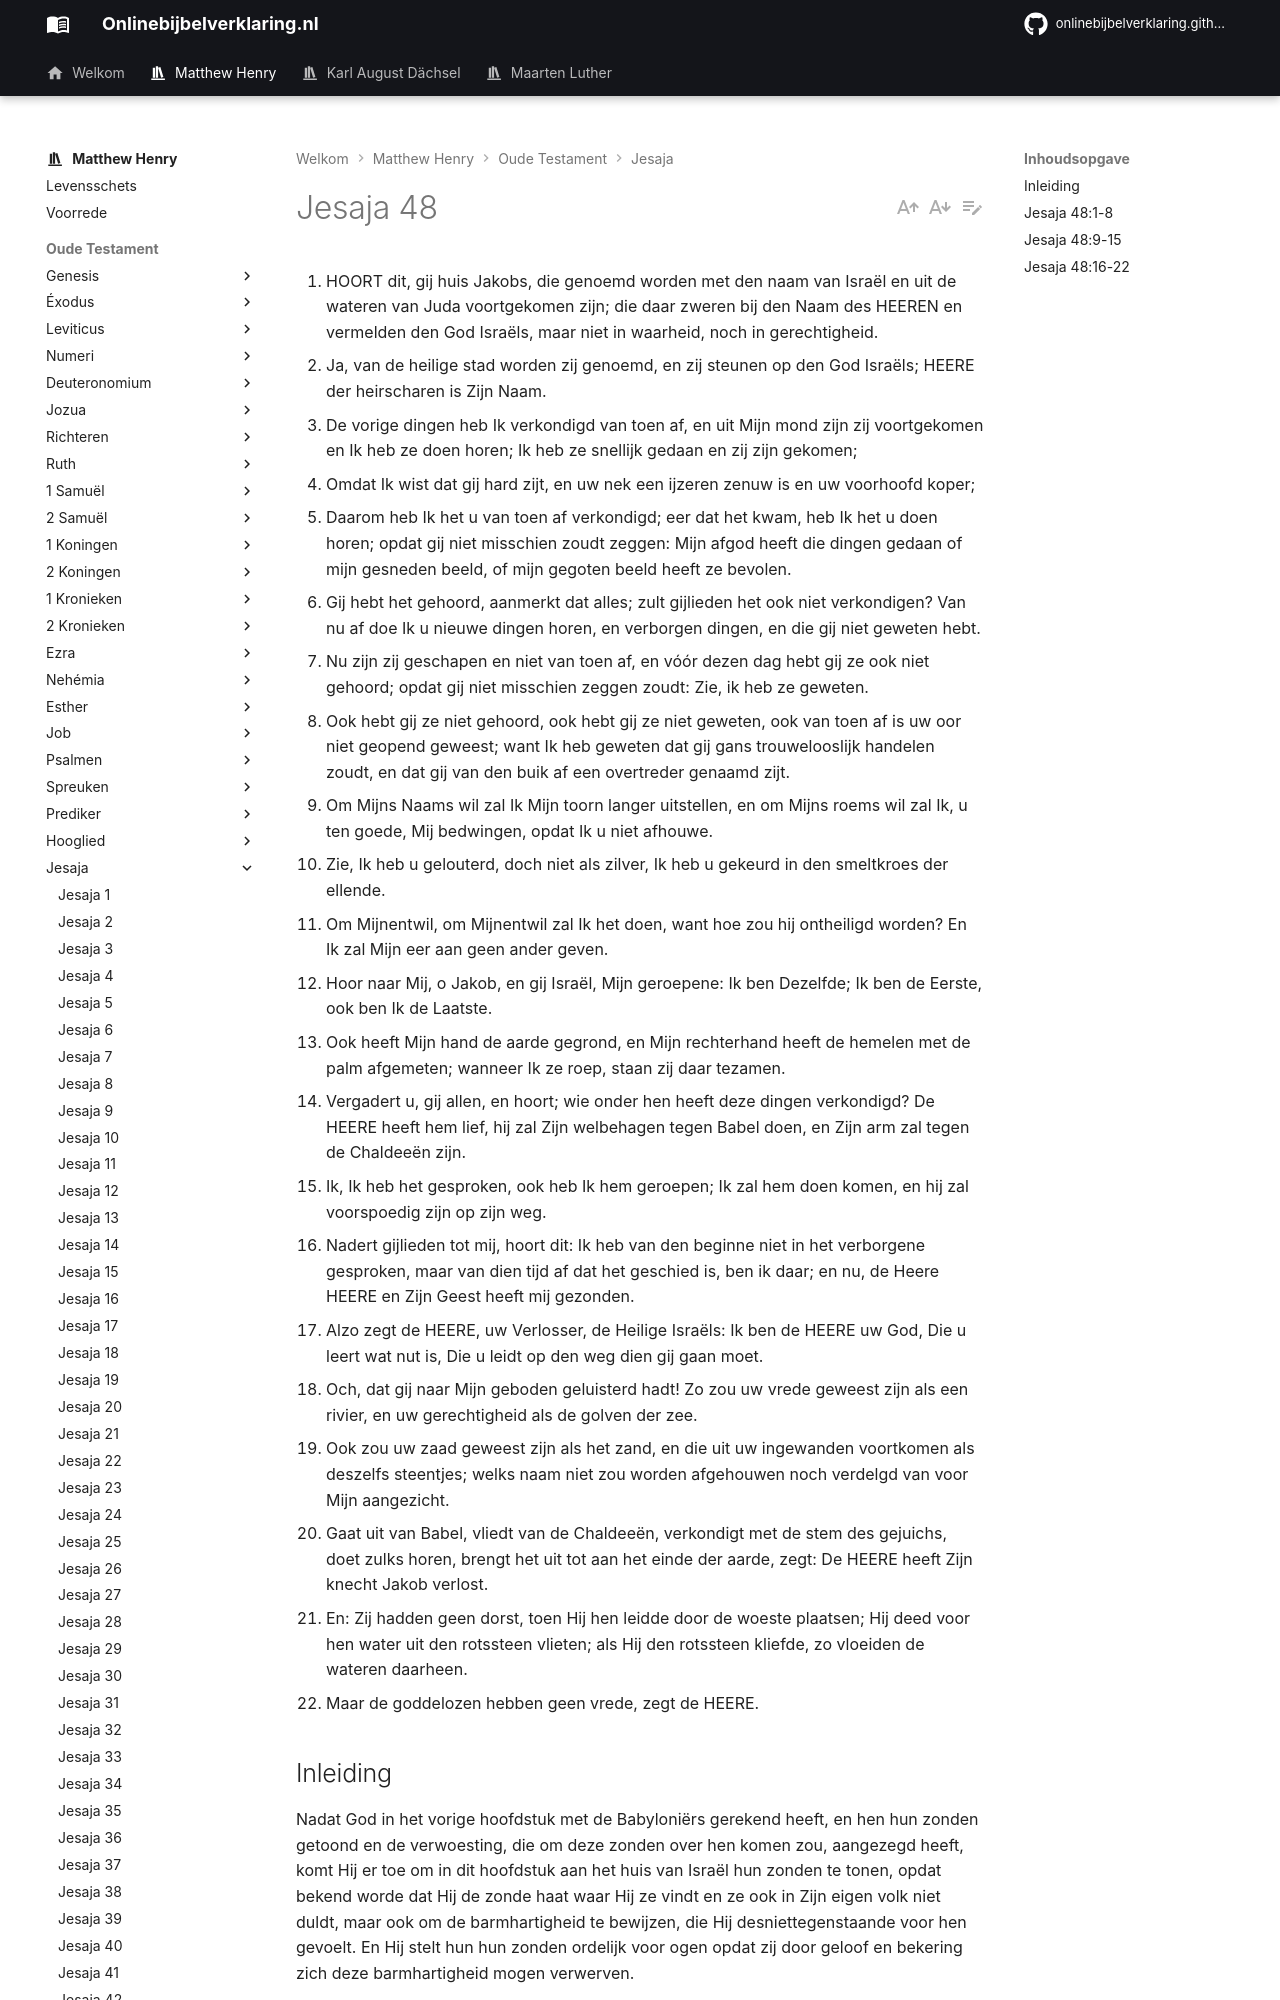

repository: onlinebijbelverklaring/dev-preview · page: matthewhenry/Jesaja/Jesaja48/index.html · generator: mkdocs

1. HOORT dit, gij huis Jakobs, die genoemd worden met den naam van Israël en uit de wateren van Juda voortgekomen zijn; die daar zweren bij den Naam des HEEREN en vermelden den God Israëls, maar niet in waarheid, noch in gerechtigheid.
2. Ja, van de heilige stad worden zij genoemd, en zij steunen op den God Israëls; HEERE der heirscharen is Zijn Naam.
3. De vorige dingen heb Ik verkondigd van toen af, en uit Mijn mond zijn zij voortgekomen en Ik heb ze doen horen; Ik heb ze snellijk gedaan en zij zijn gekomen;
4. Omdat Ik wist dat gij hard zijt, en uw nek een ijzeren zenuw is en uw voorhoofd koper;
5. Daarom heb Ik het u van toen af verkondigd; eer dat het kwam, heb Ik het u doen horen; opdat gij niet misschien zoudt zeggen: Mijn afgod heeft die dingen gedaan of mijn gesneden beeld, of mijn gegoten beeld heeft ze bevolen.
6. Gij hebt het gehoord, aanmerkt dat alles; zult gijlieden het ook niet verkondigen? Van nu af doe Ik u nieuwe dingen horen, en verborgen dingen, en die gij niet geweten hebt.
7. Nu zijn zij geschapen en niet van toen af, en vóór dezen dag hebt gij ze ook niet gehoord; opdat gij niet misschien zeggen zoudt: Zie, ik heb ze geweten.
8. Ook hebt gij ze niet gehoord, ook hebt gij ze niet geweten, ook van toen af is uw oor niet geopend geweest; want Ik heb geweten dat gij gans trouwelooslijk handelen zoudt, en dat gij van den buik af een overtreder genaamd zijt.
9. Om Mijns Naams wil zal Ik Mijn toorn langer uitstellen, en om Mijns roems wil zal Ik, u ten goede, Mij bedwingen, opdat Ik u niet afhouwe.
10. Zie, Ik heb u gelouterd, doch niet als zilver, Ik heb u gekeurd in den smeltkroes der ellende.
11. Om Mijnentwil, om Mijnentwil zal Ik het doen, want hoe zou hij ontheiligd worden? En Ik zal Mijn eer aan geen ander geven.
12. Hoor naar Mij, o Jakob, en gij Israël, Mijn geroepene: Ik ben Dezelfde; Ik ben de Eerste, ook ben Ik de Laatste.
13. Ook heeft Mijn hand de aarde gegrond, en Mijn rechterhand heeft de hemelen met de palm afgemeten; wanneer Ik ze roep, staan zij daar tezamen.
14. Vergadert u, gij allen, en hoort; wie onder hen heeft deze dingen verkondigd? De HEERE heeft hem lief, hij zal Zijn welbehagen tegen Babel doen, en Zijn arm zal tegen de Chaldeeën zijn.
15. Ik, Ik heb het gesproken, ook heb Ik hem geroepen; Ik zal hem doen komen, en hij zal voorspoedig zijn op zijn weg.
16. Nadert gijlieden tot mij, hoort dit: Ik heb van den beginne niet in het verborgene gesproken, maar van dien tijd af dat het geschied is, ben ik daar; en nu, de Heere HEERE en Zijn Geest heeft mij gezonden.
17. Alzo zegt de HEERE, uw Verlosser, de Heilige Israëls: Ik ben de HEERE uw God, Die u leert wat nut is, Die u leidt op den weg dien gij gaan moet.
18. Och, dat gij naar Mijn geboden geluisterd hadt! Zo zou uw vrede geweest zijn als een rivier, en uw gerechtigheid als de golven der zee.
19. Ook zou uw zaad geweest zijn als het zand, en die uit uw ingewanden voortkomen als deszelfs steentjes; welks naam niet zou worden afgehouwen noch verdelgd van voor Mijn aangezicht.
20. Gaat uit van Babel, vliedt van de Chaldeeën, verkondigt met de stem des gejuichs, doet zulks horen, brengt het uit tot aan het einde der aarde, zegt: De HEERE heeft Zijn knecht Jakob verlost.
21. En: Zij hadden geen dorst, toen Hij hen leidde door de woeste plaatsen; Hij deed voor hen water uit den rotssteen vlieten; als Hij den rotssteen kliefde, zo vloeiden de wateren daarheen.
22. Maar de goddelozen hebben geen vrede, zegt de HEERE.

## Inleiding

Nadat God in het vorige hoofdstuk met de Babyloniërs gerekend heeft, en hen hun zonden getoond en de verwoesting, die om deze zonden over hen komen zou, aangezegd heeft, komt Hij er toe om in dit hoofdstuk aan het huis van Israël hun zonden te tonen, opdat bekend worde dat Hij de zonde haat waar Hij ze vindt en ze ook in Zijn eigen volk niet duldt, maar ook om de barmhartigheid te bewijzen, die Hij desniettegenstaande voor hen gevoelt. En Hij stelt hun hun zonden ordelijk voor ogen opdat zij door geloof en bekering zich deze barmhartigheid mogen verwerven.

I. Hij beschuldigt hen van huichelarij in het goede en hardnekkigheid in het kwade, voornamelijk in hun afgoderij, ofschoon Hij hun zovele bewijzen gegeven heeft dat Hij God is en Hij alleen. vers 1-8.  
II. Hij verzekert hun dat hun verlossing zal gewrocht worden alleen ter wille van zijn eigen naam en niet om enige verdiensten hunnerzijds vers 9-11.  
III. Hij moedigt hen aan om voor hun verlossing uitsluitend Op Gods macht en belofte te rekenen vers 12-15.  
IV. Hij doet hun zien dat zij alleen door hun eigen zonden zichzelf in de gevangenis gebracht hebben, en dat het evenzo alleen door Gods genade zal zijn indien zij de nodige voorbereidingen voor hun vrijlating verkrijgen, vers 16-19.  
V. Hij kondigt hun vrijlating aan, maar onder voorbehoud dat de goddelozen daardoor geen zegen zullen deelachtig worden, vers 20-22.
